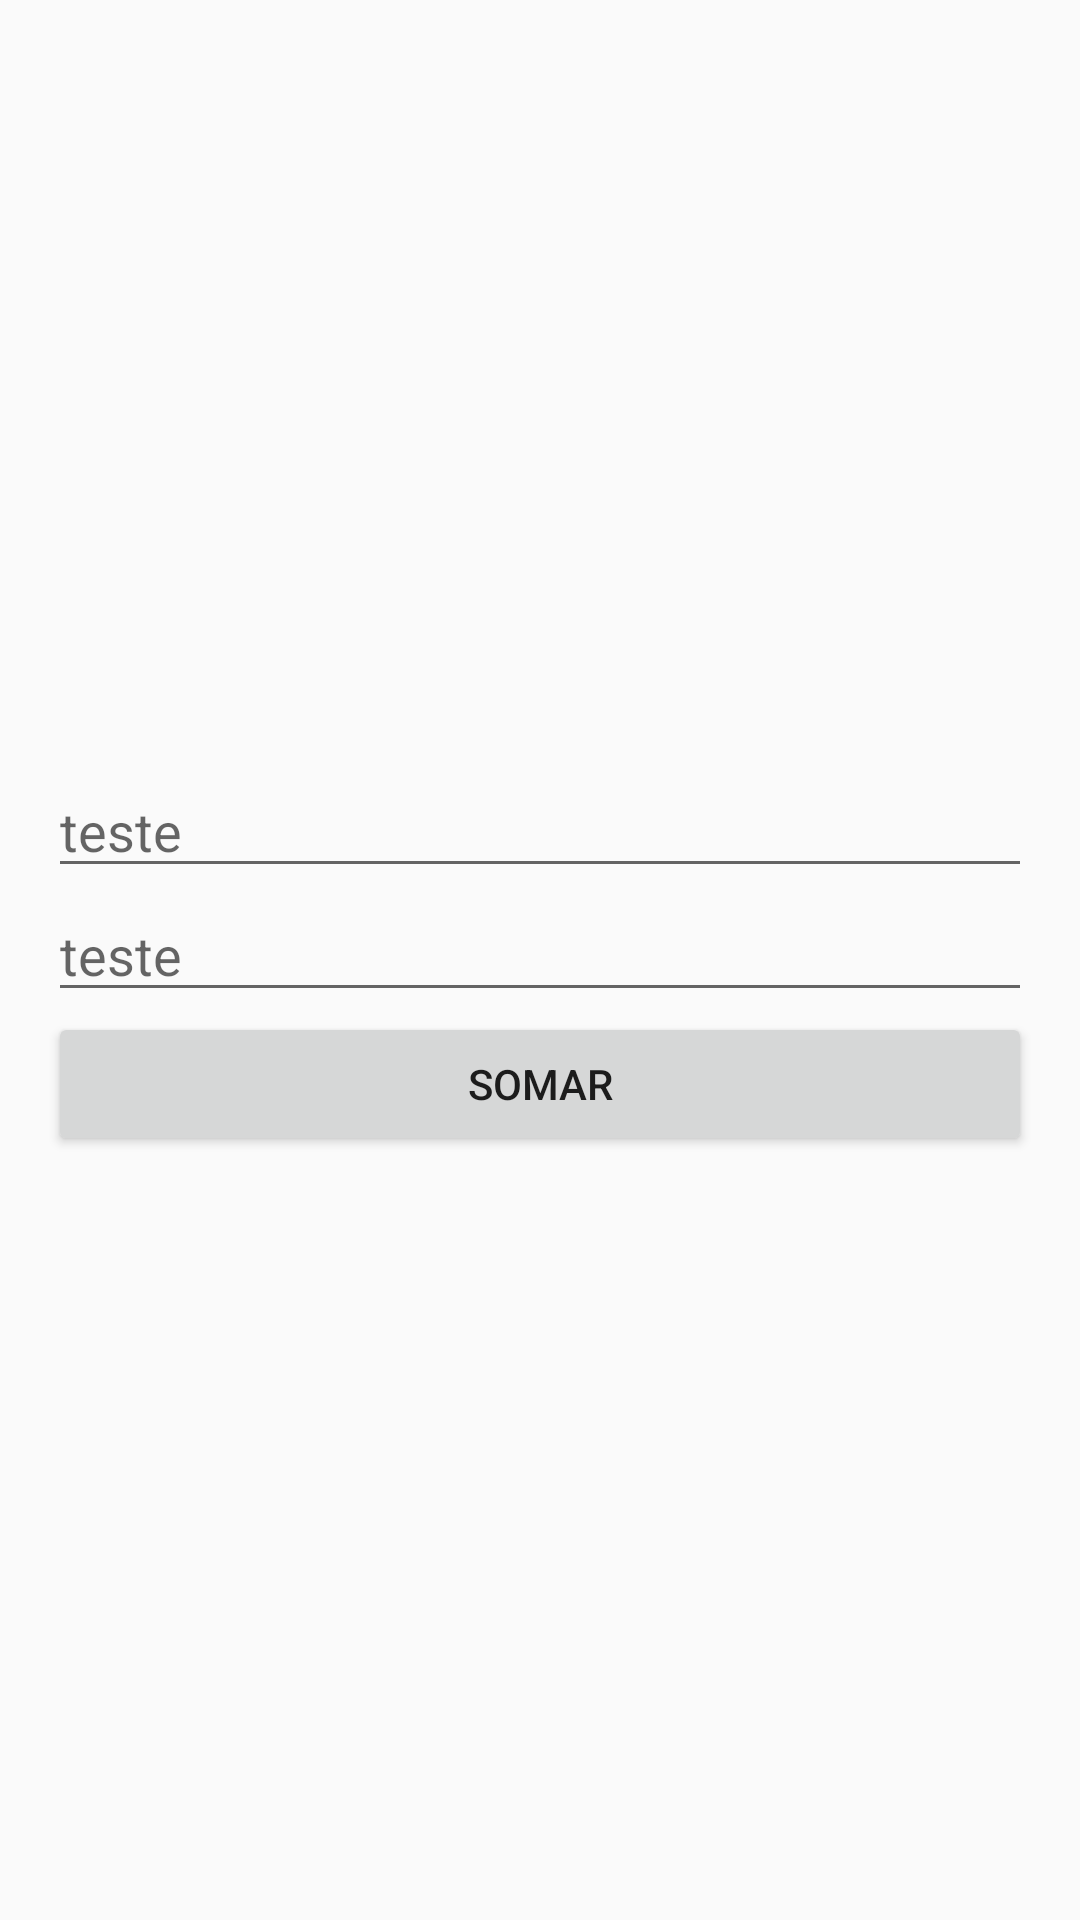

Android layout source for this screen:
<!-- AndroidManifest.xml: application theme AppTheme -->
<!-- res/layout/filter_dialog.xml -->
<?xml version="1.0" encoding="utf-8"?>
<LinearLayout

        xmlns:android="http://schemas.android.com/apk/res/android"
        android:layout_width="match_parent"
        android:layout_height="match_parent"
        android:layout_gravity="center"
        android:gravity="center"
        android:orientation="vertical"
        android:padding="16dp">

    <EditText
            android:id="@+id/edit1"
            android:layout_width="match_parent"
            android:layout_height="wrap_content"
            android:hint="teste"
            android:inputType="number" />

    <EditText
            android:id="@+id/edit2"
            android:layout_width="match_parent"
            android:layout_height="wrap_content"
            android:hint="teste"
            android:inputType="number" />

    <Button
            android:id="@+id/somar"
            android:layout_width="match_parent"
            android:layout_height="wrap_content"
            android:text="Somar" />
</LinearLayout>
<!-- resources referenced by this layout -->
<resources>
  <style name="AppTheme" parent="Theme.AppCompat.Light.DarkActionBar">
          
          <item name="colorPrimary">@color/colorPrimary</item>
          <item name="colorPrimaryDark">@color/colorPrimaryDark</item>
          <item name="colorAccent">@color/colorAccent</item>
          <item name="android:windowContentTransitions">true</item>
      </style>
  <color name="colorPrimary">#008577</color>
  <color name="colorPrimaryDark">#00574B</color>
  <color name="colorAccent">#D81B60</color>
</resources>
